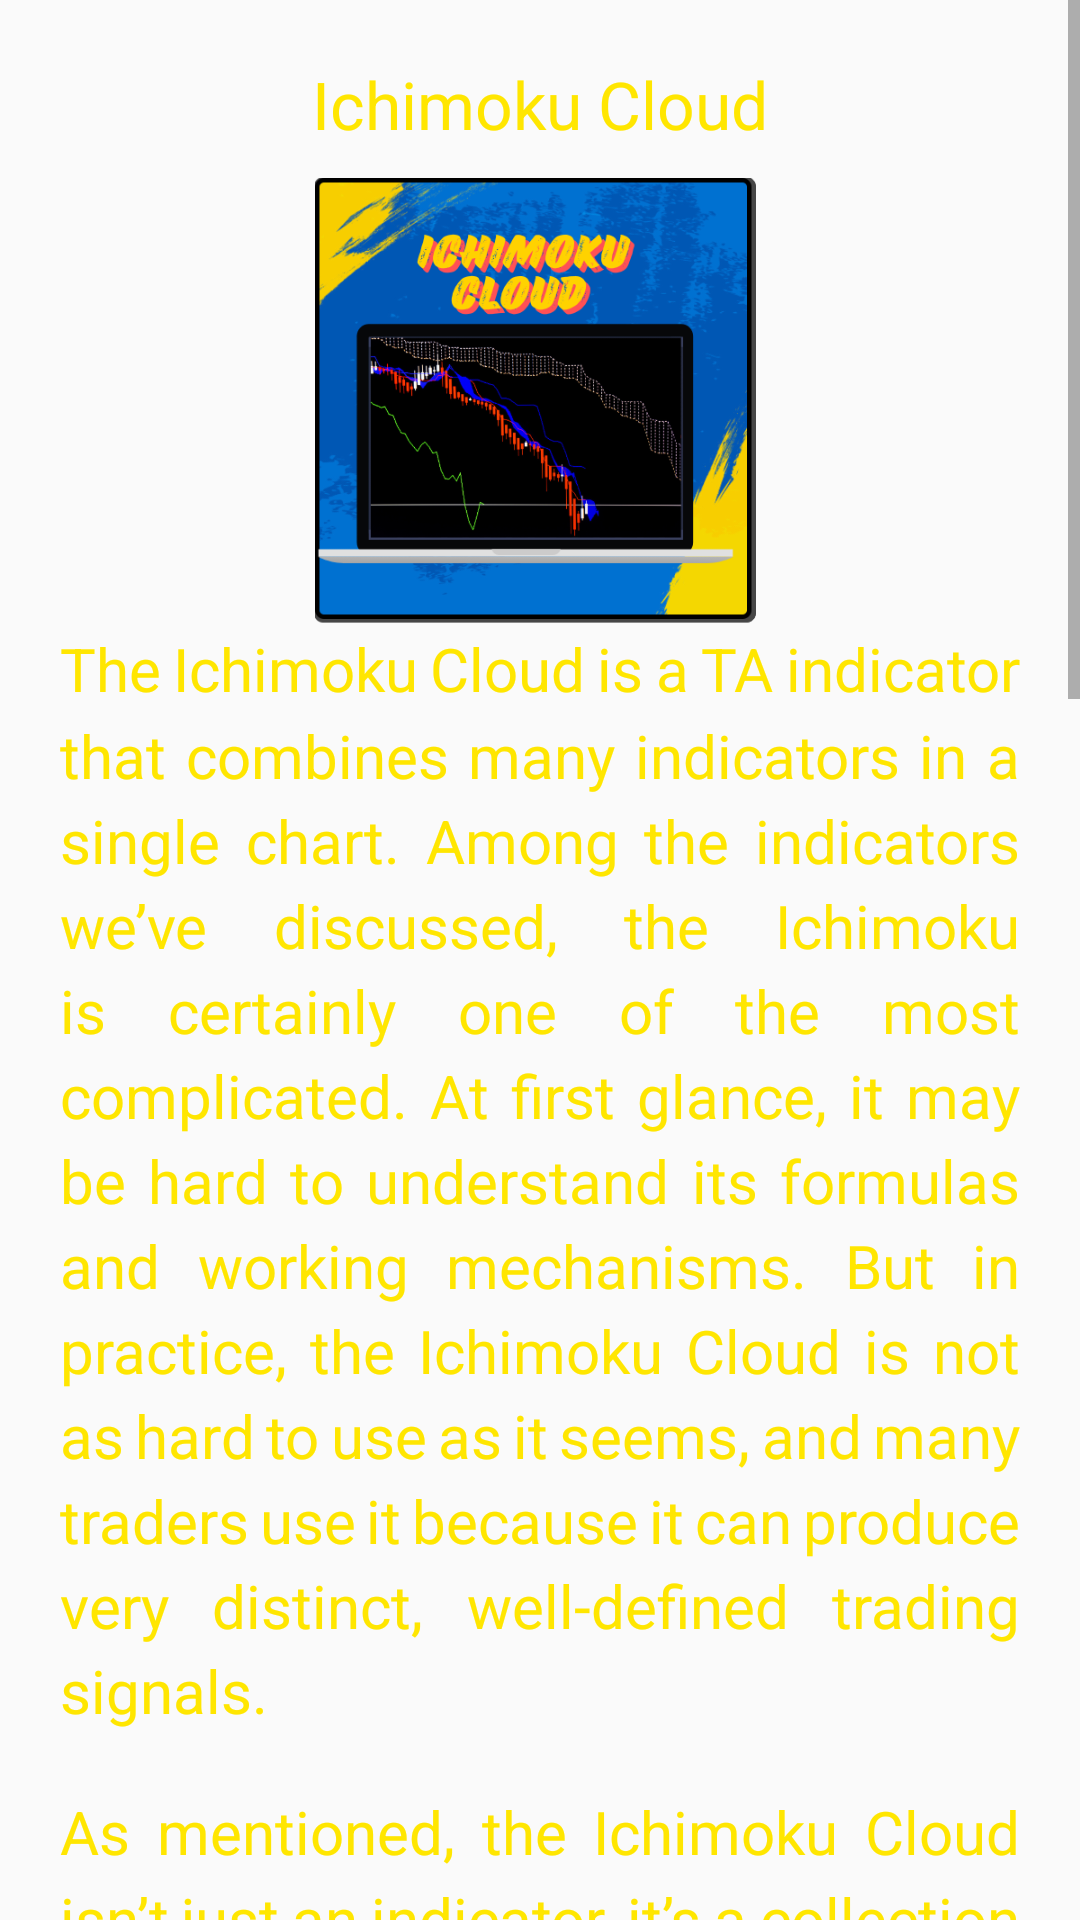

The Android layout XML behind this screen, and the referenced resources:
<!-- AndroidManifest.xml: application theme Theme.BitcoinCourseInUrdu -->
<!-- res/layout/fragment_lesson6f.xml -->
<?xml version="1.0" encoding="utf-8"?>
<ScrollView xmlns:android="http://schemas.android.com/apk/res/android"
    xmlns:tools="http://schemas.android.com/tools"
    android:layout_width="match_parent"
    android:layout_height="match_parent"
    android:scrollbars="vertical"
    xmlns:ads="http://schemas.android.com/apk/res-auto"
    tools:context=".Lesson6fFragment">

    <LinearLayout
        android:layout_width="match_parent"
        android:layout_height="wrap_content"
        android:padding="@dimen/normal"
        android:orientation="vertical">

        <TextView
            style="@style/titleTextStyle"
            android:textAlignment="center"
            android:text="@string/icon6f_title"/>

        <ImageView
            style="@style/fragment_image"
            android:src="@drawable/icon6f"
            android:contentDescription="@string/icon6_desc"/>

        <TextView
            style="@style/paragraphStyle"
            android:text="@string/lesson6f_para1" />

        <TextView
            style="@style/paragraphStyle"
            android:text="@string/lesson6f_para2" />

        <TextView
            style="@style/paragraphStyle"
            android:text="@string/lesson6f_para3" />

        <ImageView
            android:layout_width="match_parent"
            android:layout_height="wrap_content"
            android:src="@drawable/lesson6f_img1"
            android:scaleType="fitXY"
            android:layout_gravity="center"
            android:contentDescription="@string/lesson16_img1Desc"/>

        <TextView
            style="@style/paragraphStyle"
            android:text="@string/lesson6f_para4" />

        <TextView
            style="@style/paragraphStyle"
            android:text="@string/lesson6f_para5" />


                <com.google.android.gms.ads.AdView
                    android:id="@+id/adView1"
                    android:layout_width="match_parent"
                    android:layout_height="wrap_content"
                    ads:adSize="BANNER"
                    ads:adUnitId="@string/banner_adUnit"
                    android:padding="@dimen/unit"/>

    </LinearLayout>

</ScrollView>
<!-- resources referenced by this layout -->
<resources>
  <dimen name="normal">20dp</dimen>
  <dimen name="unit">1dp</dimen>
  <!-- drawable icon6f: png bitmap (drawable, 158513 bytes) -->
  <string name="banner_adUnit" translatable="false">ca-app-pub-5838182687945471/1062478539</string>
  <string name="icon6_desc" translatable="false">a screen showing a trading chart</string>
  <string name="icon6f_title">Ichimoku Cloud</string>
  <string name="lesson16_img1Desc" translatable="false">properties of green and red candlesticks</string>
  <string name="lesson6f_para1">The Ichimoku Cloud is a TA indicator that combines many indicators in a single chart. Among the indicators we’ve discussed, the Ichimoku is certainly one of the most complicated. At first glance, it may be hard to understand its formulas and working mechanisms. But in practice, the Ichimoku Cloud is not as hard to use as it seems, and many traders use it because it can produce very distinct, well-defined trading signals.</string>
  <string name="lesson6f_para2">As mentioned, the Ichimoku Cloud isn’t just an indicator, it’s a collection of indicators. It’s a collection that provides insights into market momentum, support and resistance levels, and the direction of the trend. It achieves this by calculating five averages and plotting them on a chart. It also produces a “cloud” from these averages which may forecast potential support and resistance areas.</string>
  <string name="lesson6f_para3">While the averages play an important role, the cloud itself is a key part of the indicator. Generally, if the price is above the cloud, the market may be considered to be in an uptrend. Conversely, if the price is below the cloud, it may be considered to be in a downtrend.</string>
  <string name="lesson6f_para4">The Ichimoku Cloud may also strengthen other trading signals.</string>
  <string name="lesson6f_para5">The Ichimoku Cloud is difficult to master, but once you get your head around how it works, it can produce great results.</string>
  <style name="fragment_image">
          <item name="android:layout_width">@dimen/compact</item>
          <item name="android:layout_height">@dimen/compact</item>
          <item name="android:layout_gravity">center</item>
          <item name="android:scaleType">centerCrop</item>
      </style>
  <style name="paragraphStyle">
          <item name="android:layout_width">match_parent</item>
          <item name="android:layout_height">wrap_content</item>
          <item name="fontFamily">@font/nunito_bold</item>
          <item name="android:textSize">@dimen/paragraphSize</item>
          <item name="android:layout_marginBottom">@dimen/normal</item>
          <item name="android:lineSpacingMultiplier">1.2</item>
      </style>
  <style name="titleTextStyle">
          <item name="android:layout_height">wrap_content</item>
          <item name="android:layout_width">match_parent</item>
          <item name="fontFamily">@font/nunito_bold</item>
          <item name="android:textSize">@dimen/headingSize</item>
          <item name="android:paddingBottom">@dimen/small</item>
      </style>
  <style name="Theme.BitcoinCourseInUrdu" parent="Base.Theme.BitcoinCourseInUrdu" />
  <dimen name="compact">150dp</dimen>
  <dimen name="paragraphSize">20sp</dimen>
  <dimen name="headingSize">22sp</dimen>
  <dimen name="small">10dp</dimen>
  <style name="Base.Theme.BitcoinCourseInUrdu" parent="Theme.AppCompat.DayNight.DarkActionBar">
          <item name="colorPrimary">@color/blue</item>
          <item name="android:statusBarColor">@color/blue</item>
          <item name="android:navigationBarColor">@color/black</item>
          <item name="android:windowDrawsSystemBarBackgrounds">false</item>
          <item name="android:navigationBarDividerColor">@color/white</item>
          <item name="android:textColor">@color/accent</item>
      </style>
  <color name="blue">#0057b4</color>
  <color name="black">#FF000000</color>
  <color name="white">#FFFFFFFF</color>
  <color name="accent">#FFE600</color>
</resources>
